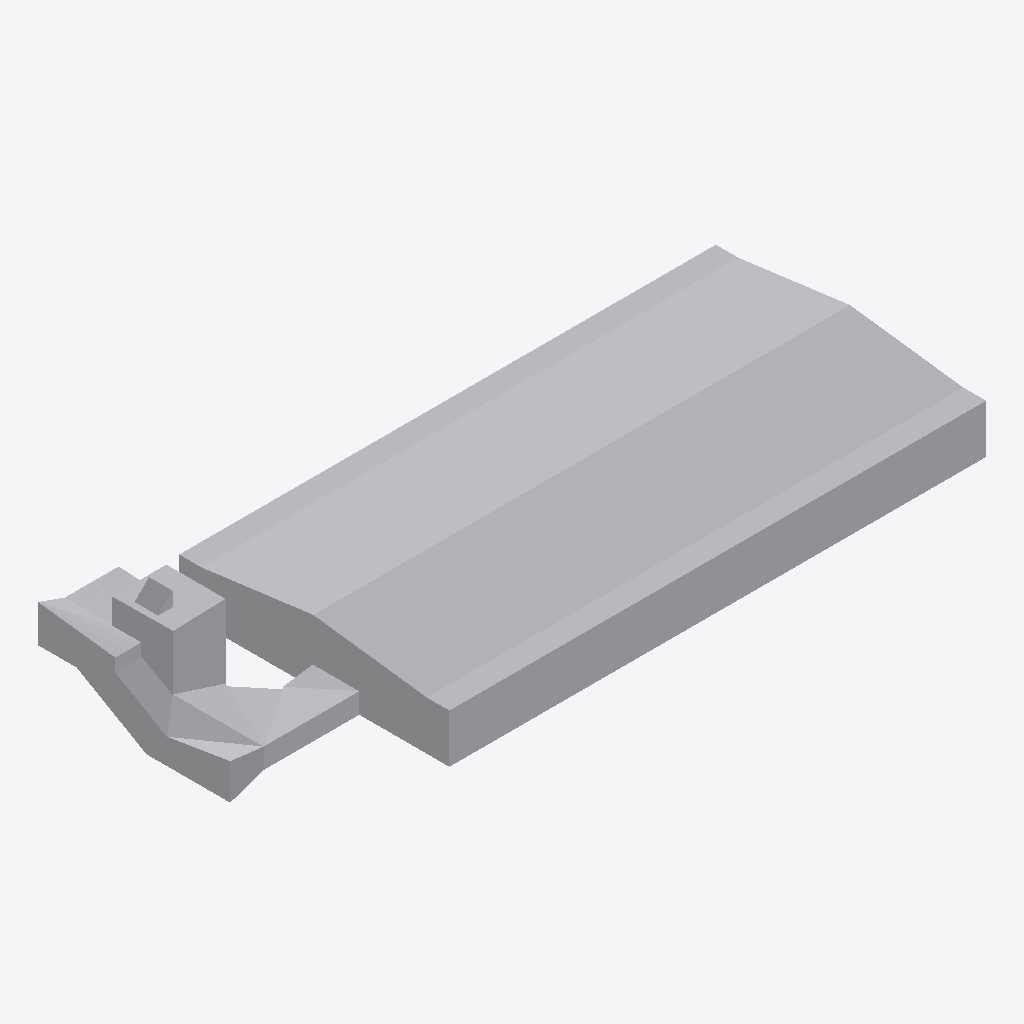
Isometric view of an IFC building model (IFC-SPF (STEP), schema IFC2X3, length unit metre), seen from the south-west, elements coloured by IFC class: 1 other element (light grey).
Extent 114.7 m × 45.9 m × 18.3 m (x, y, z). Storeys (1): Nivel 1 at 0.00 m. Elements (1): 1 IfcBuildingElementProxy.

HEADER;
FILE_DESCRIPTION(('ViewDefinition [CoordinationView_V2.0]'),'2;1');
FILE_NAME('0001','2023-07-05T16:04:39',(''),(''),'The EXPRESS Data Manager Version 5.02.0100.07 : ','20190108_1515(x64) - Exporter 19.2.1.1 - IU alte','');
FILE_SCHEMA(('IFC2X3'));
ENDSEC;
DATA;
#104=IFCPROJECT('28lekUYJL7EOemGPjQ0BVf',#41,'0001',$,$,'Nombre de proyecto','Estado de proyecto',(#96),#91);
#1451=IFCSITE('28lekUYJL7EOemGPjQ0BVh',#41,'Default',$,'',#1450,$,$,.ELEMENT.,(41,22,58,800000),(2,10,58,799999),0.0,$,$);
#114=IFCBUILDING('28lekUYJL7EOemGPjQ0BVe',#41,'',$,$,#32,$,'',.ELEMENT.,$,$,#110);
#123=IFCBUILDINGSTOREY('28lekUYJL7EOemGPkb$qbw',#41,'Nivel 1',$,$,#121,$,'Nivel 1',.ELEMENT.,0.0);
#1350=IFCBUILDINGELEMENTPROXY('0O66YH$oj5CwRuY5XfuU8m',#41,'APBCN-URB-MON-Edificio_Terminal_C-LOD1:LOD1:180097',$,'LOD1',#1348,#1343,'180097',$);
ENDSEC;
